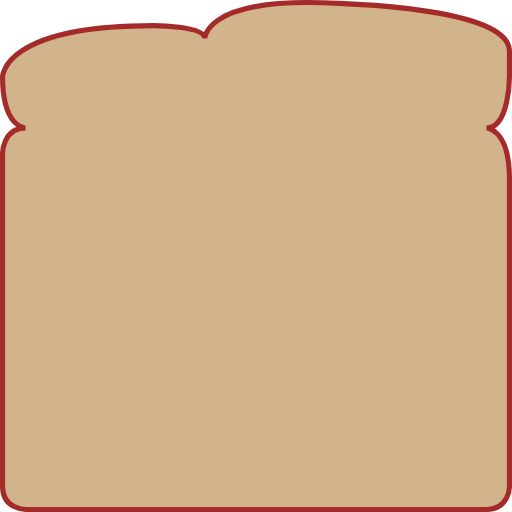
t = 0.00 s
t = 1.00 s: frame unchanged from t = 0.00 s, image omitted
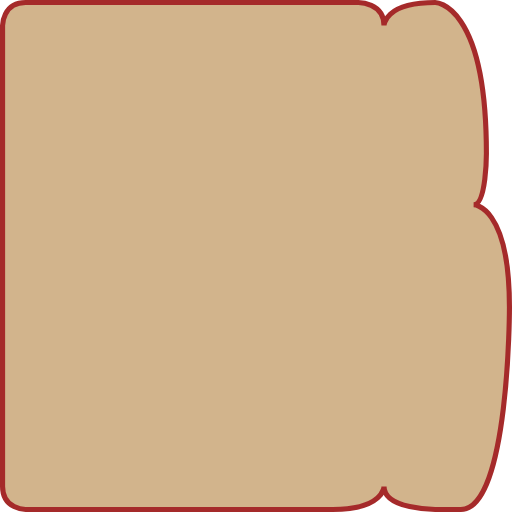
t = 1.25 s
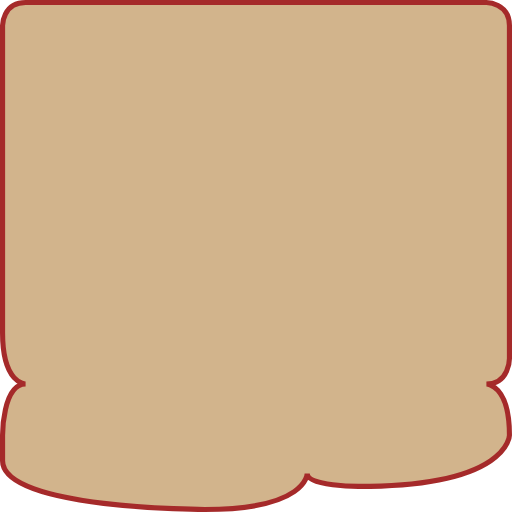
t = 1.50 s
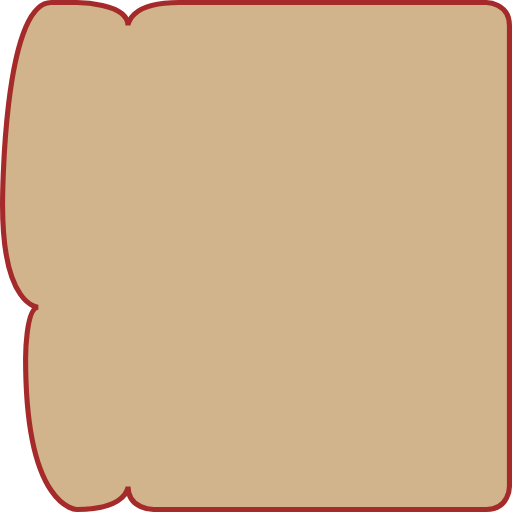
t = 1.75 s
t = 2.00 s: frame unchanged from t = 0.00 s, image omitted

The animated SVG that drew these frames (rendered in a browser with its animation timeline set to each time). Animation: 1 SMIL element (animateTransform=1); one cycle of 2.00 s.

<svg viewBox="0 0 1000 1000" xmlns="http://www.w3.org/2000/svg" xmlns:xlink="http://www.w3.org/1999/xlink">
    <path id="bread" d="M 500,995 L 50,995 C 50,995 5,995 5,950 L 5,300 C 5,300 5,250 50,250 C 50,250 5,250 5,150 C 5,150 5,50 300,50 C 300,50 400,50 400,75 C 400,75 400,5 600,5 C 600,5 995,5 995,100 L 995,150 C 995,150 995,250 950,250 C 950,250 995,250 995,350 L 995,950 C 995,950 995,995 950,995 L 500,995" stroke="brown" fill="tan" stroke-width="10" />
    <animateTransform calcMode="linear" xlink:href="#bread" from="0,500,500" to="360,500,500" dur="1s" attributeName="transform" attributeType="XML" type="rotate" fill="freeze" begin="1s"/>
    <!--animate calcMode="linear" xlink:href="#apple" begin="0s" attributeName="x" from="0" to="500" fill="freeze" dur="5s" /-->
</svg>      